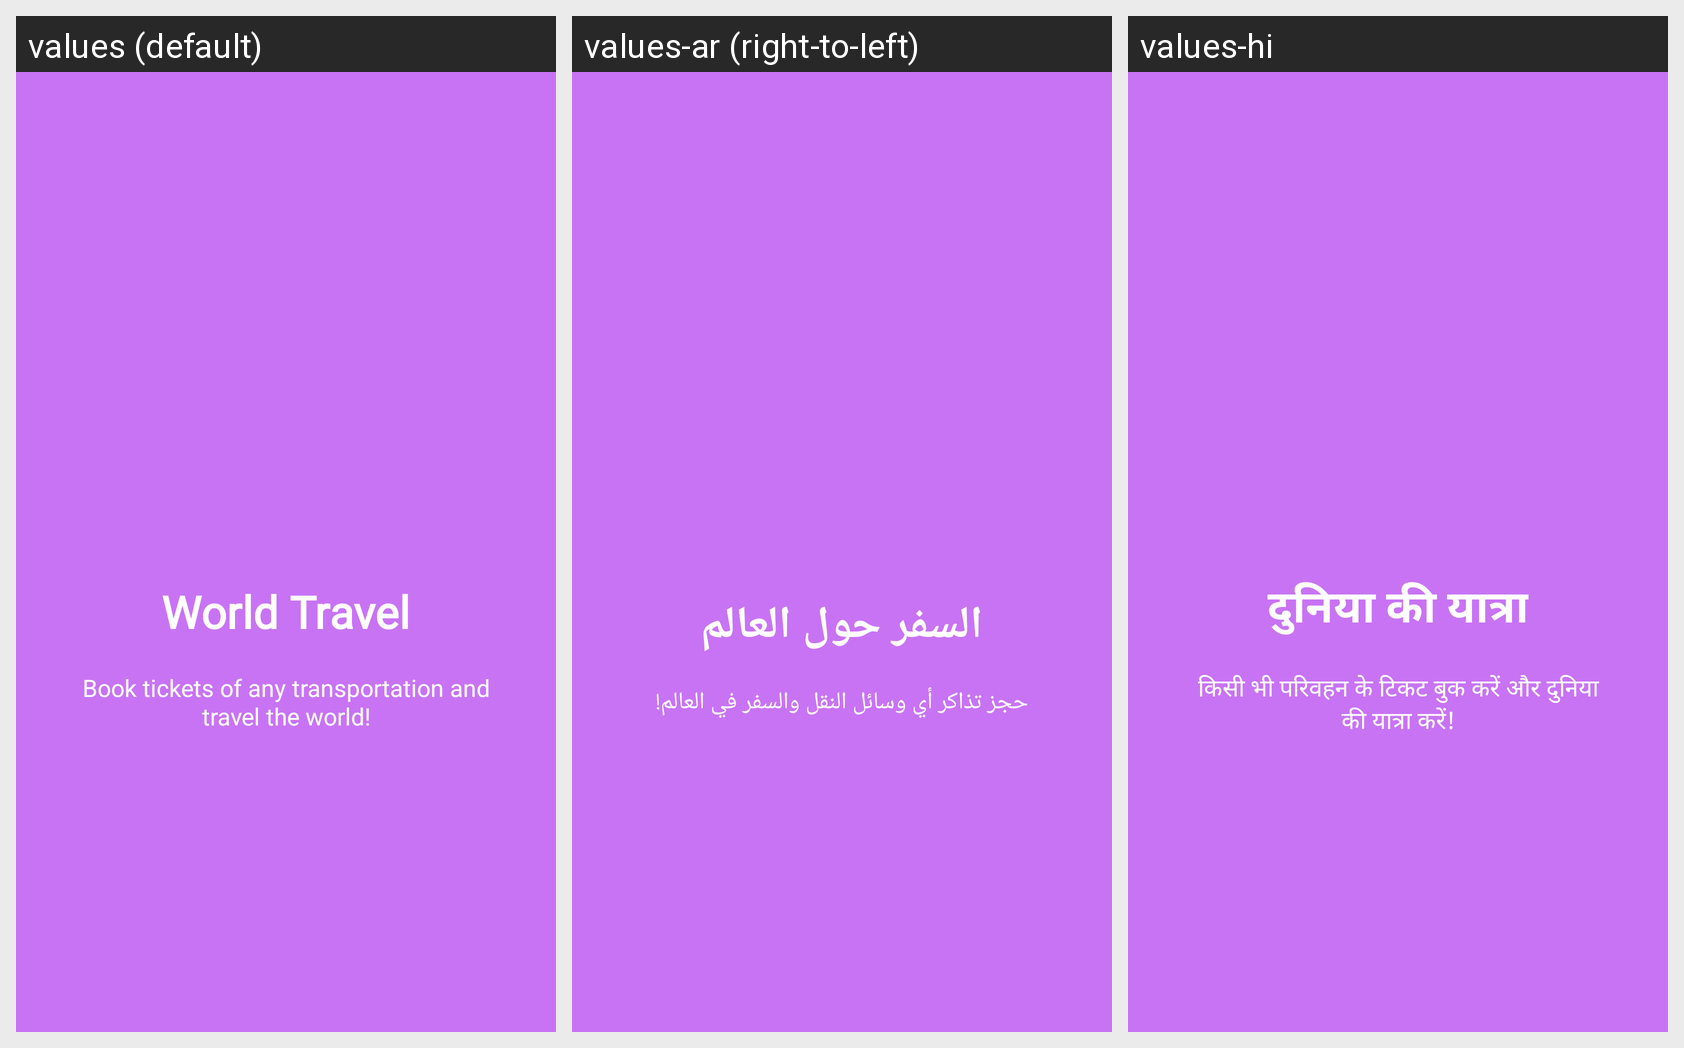

Strings drawn on this Android screen and how each of the app's shown locales translates them:
Android screen res/layout/welcome_slide4.xml rendered under 3 locales, left to right: values (default), values-ar (right-to-left), values-hi. Device: Nexus 5 (rendered at 1080×1920; each locale shown at half size, 540×960, under a caption strip naming it); theme AppTheme.
Strings drawn on this screen, with the default value and each locale's value (text and hints the layout hard-codes, and strings that could not be matched under every locale, appear in the picture but are not listed):

slide_4_title
  values: World Travel
  values-ar: السفر حول العالم
  values-hi: दुनिया की यात्रा

slide_4_desc
  values: Book tickets of any transportation and travel the world!
  values-ar: حجز تذاكر أي وسائل النقل والسفر في العالم!
  values-hi: किसी भी परिवहन के टिकट बुक करें और दुनिया की यात्रा करें!
